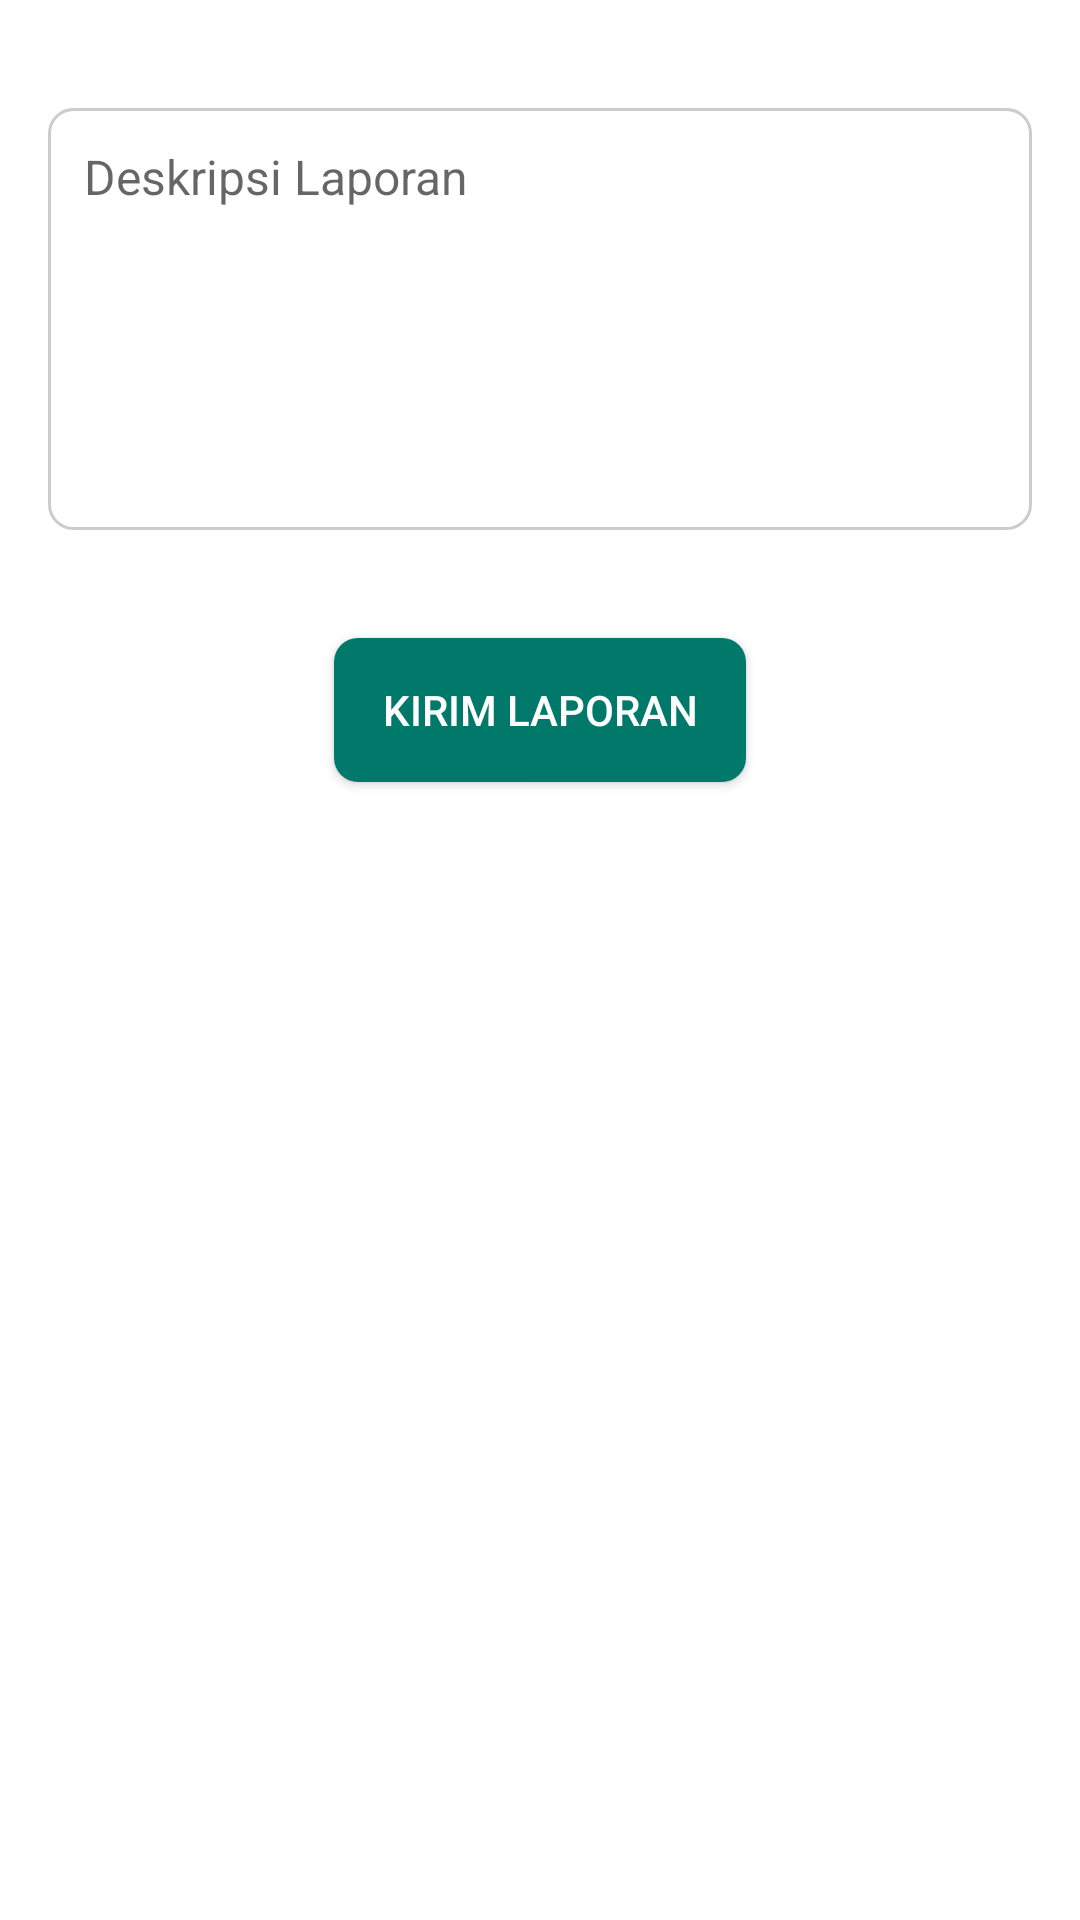

This screen was rendered from an Android layout file. Write that file and the resources it references.
<!-- AndroidManifest.xml: activity theme AppTheme -->
<!-- res/layout/activity_report.xml -->
<?xml version="1.0" encoding="utf-8"?>
<RelativeLayout xmlns:android="http://schemas.android.com/apk/res/android"
    android:layout_width="match_parent"
    android:layout_height="match_parent"
    android:padding="16dp"
    android:background="@color/background_color">

    <EditText
        android:id="@+id/edtReportDetails"
        android:layout_width="match_parent"
        android:layout_height="wrap_content"
        android:layout_marginTop="20dp"
        android:layout_marginBottom="20dp"
        android:background="@drawable/button_text_edit"
        android:gravity="top|start"
        android:hint="Deskripsi Laporan"
        android:inputType="textMultiLine"
        android:minLines="6"
        android:padding="12dp"
        android:textSize="16sp" />

    <Button
        android:id="@+id/btnSubmitReport"
        android:layout_width="wrap_content"
        android:layout_height="wrap_content"
        android:layout_below="@id/edtReportDetails"
        android:layout_centerHorizontal="true"
        android:layout_marginTop="16dp"
        android:background="@drawable/button_background"
        android:paddingHorizontal="16dp"
        android:paddingVertical="12dp"
        android:textColor="@color/white"
        android:text="Kirim Laporan" />
</RelativeLayout>
<!-- resources referenced by this layout -->
<resources>
  <color name="background_color">#FFFFFF</color>
  <color name="white">#FFFFFFFF</color>
  <!-- drawable button_background (drawable) -->
  <?xml version="1.0" encoding="utf-8"?>
  <selector xmlns:android="http://schemas.android.com/apk/res/android">
      <item android:state_pressed="true">
          <shape>
              <solid android:color="@color/button_pressed" />
              <corners android:radius="8dp" />
          </shape>
      </item>
      <item>
          <shape>
              <solid android:color="@color/button_normal" />
              <corners android:radius="8dp" />
          </shape>
      </item>
  </selector>
  <!-- drawable button_text_edit (drawable) -->
  <?xml version="1.0" encoding="utf-8"?>
  <shape xmlns:android="http://schemas.android.com/apk/res/android">
      <solid android:color="@android:color/white" />
      <corners android:radius="8dp" />
      <stroke android:color="@color/stroke_color" android:width="1dp" />
  </shape>
  <style name="AppTheme" parent="Theme.AppCompat.Light.DarkActionBar">
           <item name="windowActionBar">false</item>
           <item name="windowNoTitle">true</item>
           
       </style>
  <color name="button_pressed">#00695C</color>
  <color name="button_normal">#00796B</color>
  <color name="stroke_color">#CCCCCC</color>
</resources>
